Run: headless pygame with SDL's dummy video driver; simulated clock (each Clock.tick advances the game by its frame time, no real sleeping); random seed 0; keys injected as events and as key.get_pressed() state; mouse plan: one left click at the window centre at the start of phase 2, then a move to the lower-right quarter at the start of phase 3.
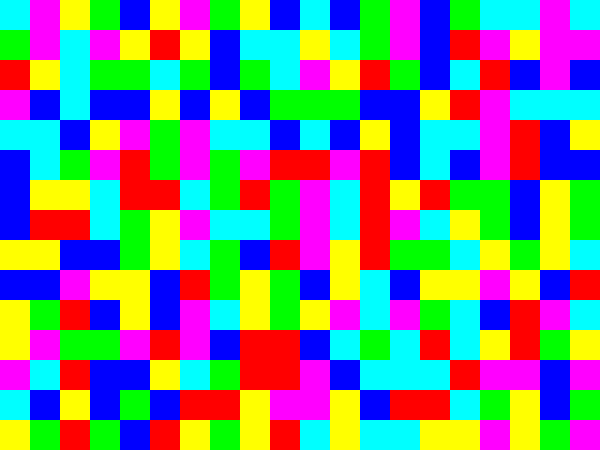
Frame 1 of 4 · flips 1–60 · no input
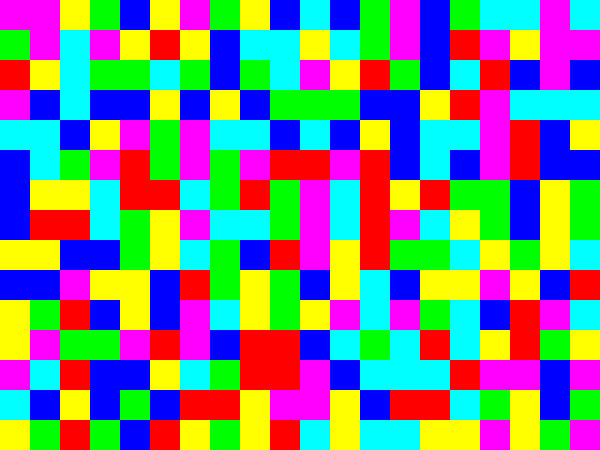
Frame 2 of 4 · flips 61–180 · clicked the window centre · tapped SPACE, RETURN · held RIGHT (→), D
Frame 3 of 4 · flips 181–300 · moved the mouse to the lower-right quarter · held DOWN (↓), S · screen unchanged from frame 2, image omitted
Frame 4 of 4 · flips 301–420 · held LEFT (←), A, UP (↑), W · screen unchanged from frame 3, image omitted

The pygame program that drew these frames:

import random
import pygame


SIRKA = 20
VYSKA = 15

VELKOST = 30

FARBY = {
    0: (255, 0, 0),
    1: (0, 255, 0),
    2: (255, 255, 0),
    3: (0, 0, 255),
    4: (255, 0, 255),
    5: (0, 255, 255),
}

CISLA_FARIEB = tuple(FARBY.keys())

tahy = []

def vytvor_pole():
    pole = []
    for _ in range(VYSKA):
        pole.append(random.choices(CISLA_FARIEB, k=SIRKA))
    return pole


def stvorec(x, y):
    return pygame.Rect(x * VELKOST, y * VELKOST, VELKOST, VELKOST)


def vykresli_pole(screen, pole):
    for y, riadok in enumerate(pole):
        for x, index_farby in enumerate(riadok):
            pygame.draw.rect(screen, FARBY[index_farby], stvorec(x, y))

def vylej_farbu(pole, farba_pred, farba, x, y):
    if farba_pred != pole[y][x]:
        return
    pole[y][x] = farba
    if y > 0:
        vylej_farbu(pole, farba_pred, farba, x, y - 1)
    if y < VYSKA - 1:
        vylej_farbu(pole, farba_pred, farba, x, y + 1)
    if x > 0:
        vylej_farbu(pole, farba_pred, farba, x - 1, y)
    if x < SIRKA - 1:
        vylej_farbu(pole, farba_pred, farba, x + 1, y)


def vylej_farbu2(pole, farba_pred, farba, x, y):
    if not (0 <= x < SIRKA and 0 <= y < VYSKA):  # oprevena podmienka
        return
    if farba_pred != pole[y][x]:
        return
    pole[y][x] = farba
    for dx, dy in ((0, -1), (0, 1), (-1, 0), (1, 0)):
        vylej_farbu2(pole, farba_pred, farba, x + dx, y + dy)


def mys_klik(mys_pos, pole):
    for y, riadok in enumerate(pole):
        for x, index_farby in enumerate(riadok):
            if stvorec(x, y).collidepoint(mys_pos):
                farba_pred = pole[0][0]  # pred zavolanim vyliatia farby,
                # kontrolujem, ci som neklikol na tu istu farbu
                if farba_pred != index_farby:
                    vylej_farbu2(pole, farba_pred, index_farby, 0, 0)


def hra():
    screen = pygame.display.set_mode((SIRKA * VELKOST, VYSKA * VELKOST))
    pole = vytvor_pole()
    clock = pygame.time.Clock()
    running = True
    while running:
        for event in pygame.event.get():
            if event.type == pygame.QUIT:
                running = False
            if event.type == pygame.MOUSEBUTTONDOWN:
                mys_klik(pygame.mouse.get_pos(), pole)
                tahy.append(1)
        vykresli_pole(screen, pole)
        pygame.display.flip()
        if pole[0] and pole[1] and pole[2] and pole[3] and pole[4] and pole[5] and pole[6] and pole[7] and pole[8] and pole[9] and pole[10] and pole[11] and pole[12] and pole[13] and pole[14] == [0, 0, 0, 0, 0, 0, 0, 0, 0, 0, 0, 0, 0, 0, 0, 0, 0, 0, 0, 0] or pole[0] and pole[1] and pole[2] and pole[3] and pole[4] and pole[5] and pole[6] and pole[7] and pole[8] and pole[9] and pole[10] and pole[11] and pole[12] and pole[13] and pole[14] == [1, 1, 1, 1, 1, 1, 1, 1, 1, 1, 1, 1, 1, 1, 1, 1, 1, 1, 1, 1] or pole[0] and pole[1] and pole[2] and pole[3] and pole[4] and pole[5] and pole[6] and pole[7] and pole[8] and pole[9] and pole[10] and pole[11] and pole[12] and pole[13] and pole[14] == [2, 2, 2, 2, 2, 2, 2, 2, 2, 2, 2, 2, 2, 2, 2, 2, 2, 2, 2, 2] or pole[0] and pole[1] and pole[2] and pole[3] and pole[4] and pole[5] and pole[6] and pole[7] and pole[8] and pole[9] and pole[10] and pole[11] and pole[12] and pole[13] and pole[14] == [3, 3, 3, 3, 3, 3, 3, 3, 3, 3, 3, 3, 3, 3, 3, 3, 3, 3, 3, 3] or pole[0] and pole[1] and pole[2] and pole[3] and pole[4] and pole[5] and pole[6] and pole[7] and pole[8] and pole[9] and pole[10] and pole[11] and pole[12] and pole[13] and pole[14] == [4, 4, 4, 4, 4, 4, 4, 4, 4, 4, 4, 4, 4, 4, 4, 4, 4, 4, 4, 4] or pole[0] and pole[1] and pole[2] and pole[3] and pole[4] and pole[5] and pole[6] and pole[7] and pole[8] and pole[9] and pole[10] and pole[11] and pole[12] and pole[13] and pole[14] == [5, 5, 5, 5, 5, 5, 5, 5, 5, 5, 5, 5, 5, 5, 5, 5, 5, 5, 5, 5]:
            return
        clock.tick(60)


def main():
    pocitadlo = 0
    pygame.init()
    hra()
    for _ in tahy:
        pocitadlo += 1
    return pocitadlo


print(f"Zabralo ti to:{main()}ťahov")
pygame.quit()
